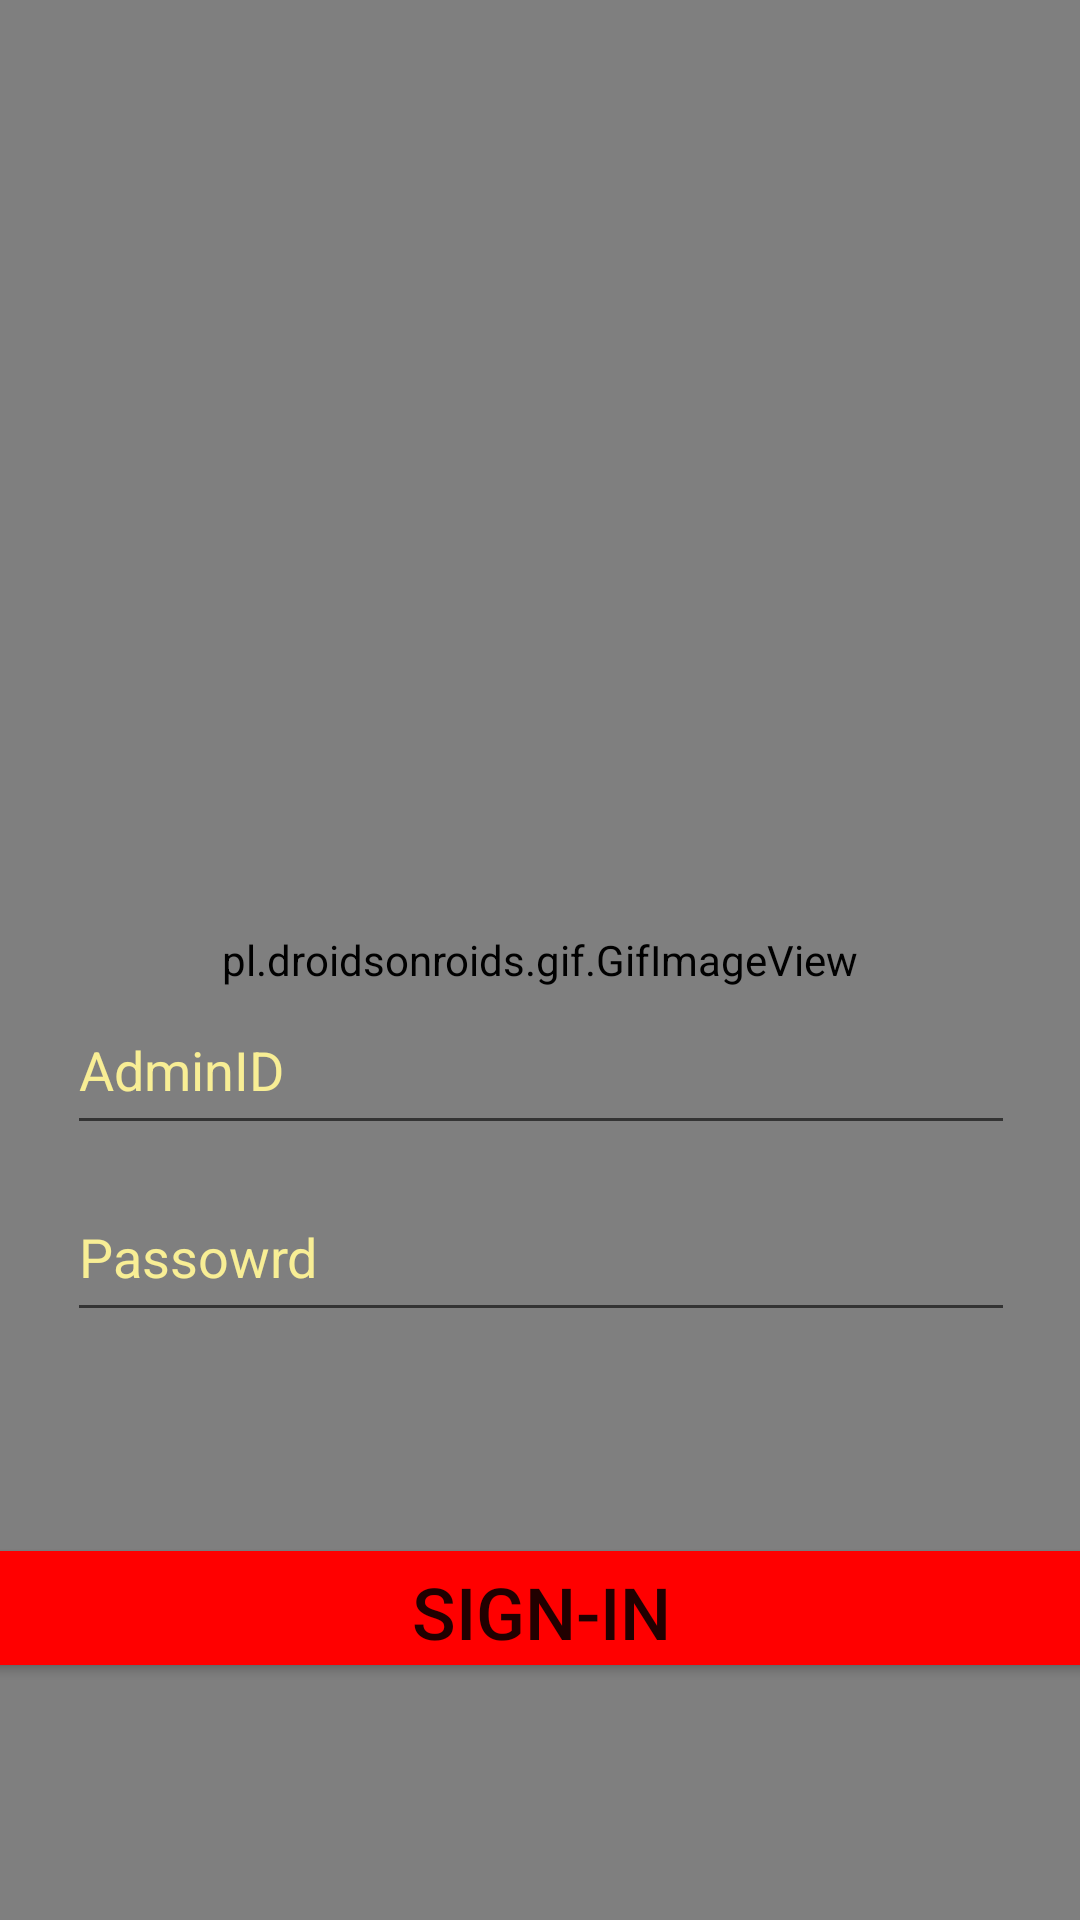

Reconstruct the res/layout file that produces this screen, plus the resources it refers to.
<!-- AndroidManifest.xml: application theme Theme.ColomboPizza -->
<!-- res/layout/activity_adminlogin.xml -->
<?xml version="1.0" encoding="utf-8"?>
<androidx.constraintlayout.widget.ConstraintLayout xmlns:android="http://schemas.android.com/apk/res/android"
    xmlns:app="http://schemas.android.com/apk/res-auto"
    xmlns:tools="http://schemas.android.com/tools"
    android:layout_width="match_parent"
    android:layout_height="match_parent"
    tools:context=".Adminlogin">

    <pl.droidsonroids.gif.GifImageView
        android:layout_width="match_parent"
        android:layout_height="match_parent"
        android:background="@drawable/funtion"
        tools:layout_editor_absoluteX="0dp"
        tools:layout_editor_absoluteY="0dp" />

    <Button
        android:visibility="gone"
        android:id="@+id/btnSign3"
        android:layout_width="466dp"
        android:layout_height="44dp"
        android:layout_marginTop="76dp"
        android:background="@color/design_default_color_error"
        android:onClick="startadminsignin"
        android:text="Sign-up"
        android:textSize="18sp"
        app:backgroundTint="@color/design_default_color_error"
        app:layout_constraintBottom_toBottomOf="parent"
        app:layout_constraintHorizontal_bias="0.506"
        app:layout_constraintLeft_toLeftOf="parent"
        app:layout_constraintRight_toRightOf="parent"
        app:layout_constraintTop_toTopOf="parent"
        app:layout_constraintVertical_bias="0.915" />

    <Button
        android:id="@+id/btnLogin2"
        android:layout_width="447dp"
        android:layout_height="50dp"
        android:onClick="loginAdmin"
        android:text="Sign-in"
        android:textSize="24sp"
        app:backgroundTint="@color/newred"
        app:layout_constraintBottom_toBottomOf="parent"
        app:layout_constraintLeft_toLeftOf="parent"
        app:layout_constraintRight_toRightOf="parent"
        app:layout_constraintTop_toTopOf="parent"
        app:layout_constraintVertical_bias="0.866" />

    <EditText
        android:id="@+id/txtAdminId001"
        android:layout_width="316dp"
        android:layout_height="53dp"
        android:ems="10"
        android:hint="AdminID"
        android:inputType="textPersonName"
        android:textColor="@color/newyellow"
        android:textColorHint="@color/newyellow"
        app:layout_constraintBottom_toBottomOf="parent"
        app:layout_constraintHorizontal_bias="0.506"
        app:layout_constraintLeft_toLeftOf="parent"
        app:layout_constraintRight_toRightOf="parent"
        app:layout_constraintTop_toTopOf="parent"
        app:layout_constraintVertical_bias="0.56" />

    <EditText
        android:id="@+id/txtUserPassword003"
        android:layout_width="316dp"
        android:layout_height="53dp"
        android:ems="10"
        android:hint="Passowrd"
        android:inputType="textPassword"
        android:textColor="@color/newyellow"
        android:textColorHint="@color/newyellow"
        app:layout_constraintBottom_toBottomOf="parent"
        app:layout_constraintHorizontal_bias="0.506"
        app:layout_constraintLeft_toLeftOf="parent"
        app:layout_constraintRight_toRightOf="parent"
        app:layout_constraintTop_toTopOf="parent"
        app:layout_constraintVertical_bias="0.666" />
</androidx.constraintlayout.widget.ConstraintLayout>
<!-- resources referenced by this layout -->
<resources>
  <color name="newred">#FF0000</color>
  <color name="newyellow">#F8EE95</color>
  <style name="Theme.ColomboPizza" parent="Theme.MaterialComponents.Light.NoActionBar">
          
          <item name="colorPrimary">@color/newred</item>
          <item name="colorPrimaryVariant">@color/newred</item>
          <item name="colorOnPrimary">@color/white</item>
          
          <item name="colorSecondary">@color/teal_200</item>
          <item name="colorSecondaryVariant">@color/teal_700</item>
          <item name="colorOnSecondary">@color/white</item>
          
          <item name="android:statusBarColor" tools:targetApi="l">?attr/colorPrimaryVariant</item>
          
      </style>
  <color name="white">#FFFFFFFF</color>
  <color name="teal_200">#FF03DAC5</color>
  <color name="teal_700">#FF018786</color>
</resources>
